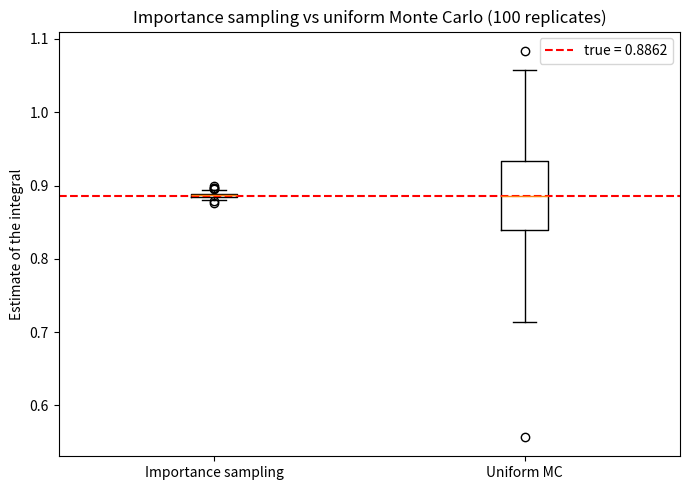

Write the Python code that produced this figure. (Note: this script raises an exception after producing the figure.)
import matplotlib
matplotlib.use("Agg")
import matplotlib.pyplot as plt
import numpy as np

# ----------------------------------------------------------------------
# Model: I = integral_0^100 exp(-x^2) dx  (effectively the Gaussian tail
# integral; true value ~ sqrt(pi)/2 since the range is very wide)
# ----------------------------------------------------------------------
def f(x):
    return np.exp(-x**2)

a, b = 0.0, 100.0          # integration range
n = int(1e4)               # samples per replicate
reps = 100                 # replicates for each method
true_val = np.sqrt(np.pi) / 2.0   # reference value of int_0^inf exp(-x^2) dx

rng = np.random.default_rng(1)     # seed 1

uniform_estimates = np.empty(reps)
importance_estimates = np.empty(reps)

for r in range(reps):
    # --- Uniform Monte Carlo -----------------------------------------
    # Draw x uniformly on [a,b]; density is 1/(b-a), so the estimator is
    # (b-a) * mean(f(x)).  Most points land where f is negligible.
    xu = rng.uniform(a, b, n)
    uniform_estimates[r] = (b - a) * np.mean(f(xu))

    # --- Importance sampling with p(x) = exp(-x) ---------------------
    # Inverse-transform sampling: if u ~ Uniform(0,1) then x = -ln(1-u)
    # is Exponential(1), concentrated near 0 where f is large.
    u = rng.uniform(0.0, 1.0, n)
    xi = -np.log(1.0 - u)                 # draw from p by inverse transform
    p = np.exp(-xi)                        # proposal density p(x)=exp(-x)
    # Only keep points inside [a,b] (exponential support is [0,inf))
    inside = (xi >= a) & (xi <= b)
    weights = np.where(inside, f(xi) / p, 0.0)   # f(x)/p(x)
    importance_estimates[r] = np.mean(weights)    # mean of f/p over draws

# ----------------------------------------------------------------------
# Report numerical results
# ----------------------------------------------------------------------
print(f"True value (sqrt(pi)/2): {true_val:.10f}")
print(f"Uniform     mean estimate: {np.mean(uniform_estimates):.10f}")
print(f"Uniform     std  estimate: {np.std(uniform_estimates, ddof=1):.10e}")
print(f"Uniform     variance      : {np.var(uniform_estimates, ddof=1):.10e}")
print(f"Importance  mean estimate: {np.mean(importance_estimates):.10f}")
print(f"Importance  std  estimate: {np.std(importance_estimates, ddof=1):.10e}")
print(f"Importance  variance      : {np.var(importance_estimates, ddof=1):.10e}")
print(f"Variance reduction factor (uniform/importance): "
      f"{np.var(uniform_estimates, ddof=1)/np.var(importance_estimates, ddof=1):.4f}")

# --- Separate check: how many sampled points fall where f is non-negligible
thresh = 1e-6
u_useful = np.mean(f(rng.uniform(a, b, n)) > thresh)
xi_check = -np.log(1.0 - rng.uniform(0.0, 1.0, n))
i_useful = np.mean(f(xi_check[(xi_check >= a) & (xi_check <= b)]) > thresh)
print(f"Fraction of uniform    points with f(x)>{thresh:g}: {u_useful:.4f}")
print(f"Fraction of importance points with f(x)>{thresh:g}: {i_useful:.4f}")

# ----------------------------------------------------------------------
# Box plots
# ----------------------------------------------------------------------
fig, ax = plt.subplots(figsize=(7, 5))
ax.boxplot([importance_estimates, uniform_estimates],
           labels=["Importance sampling", "Uniform MC"])
ax.axhline(true_val, color="red", linestyle="--", label=f"true = {true_val:.4f}")
ax.set_ylabel("Estimate of the integral")
ax.set_title("Importance sampling vs uniform Monte Carlo (100 replicates)")
ax.legend()
plt.tight_layout()
plt.savefig("/Users/lvmy/neu/teaching/numericalR/numericalR/recipe-eval/gen/8A.4.1_s3.png")

# One-sentence explanation of why the check confirms the result:
print("Explanation: The check confirms the result because uniform sampling "
      "wastes almost all its points on the vast region where f is essentially "
      "zero (a tiny useful fraction, hence noisy estimates), whereas the "
      "exponential proposal places nearly all points where f is large, giving "
      "the far smaller variance seen in the box plots.")
